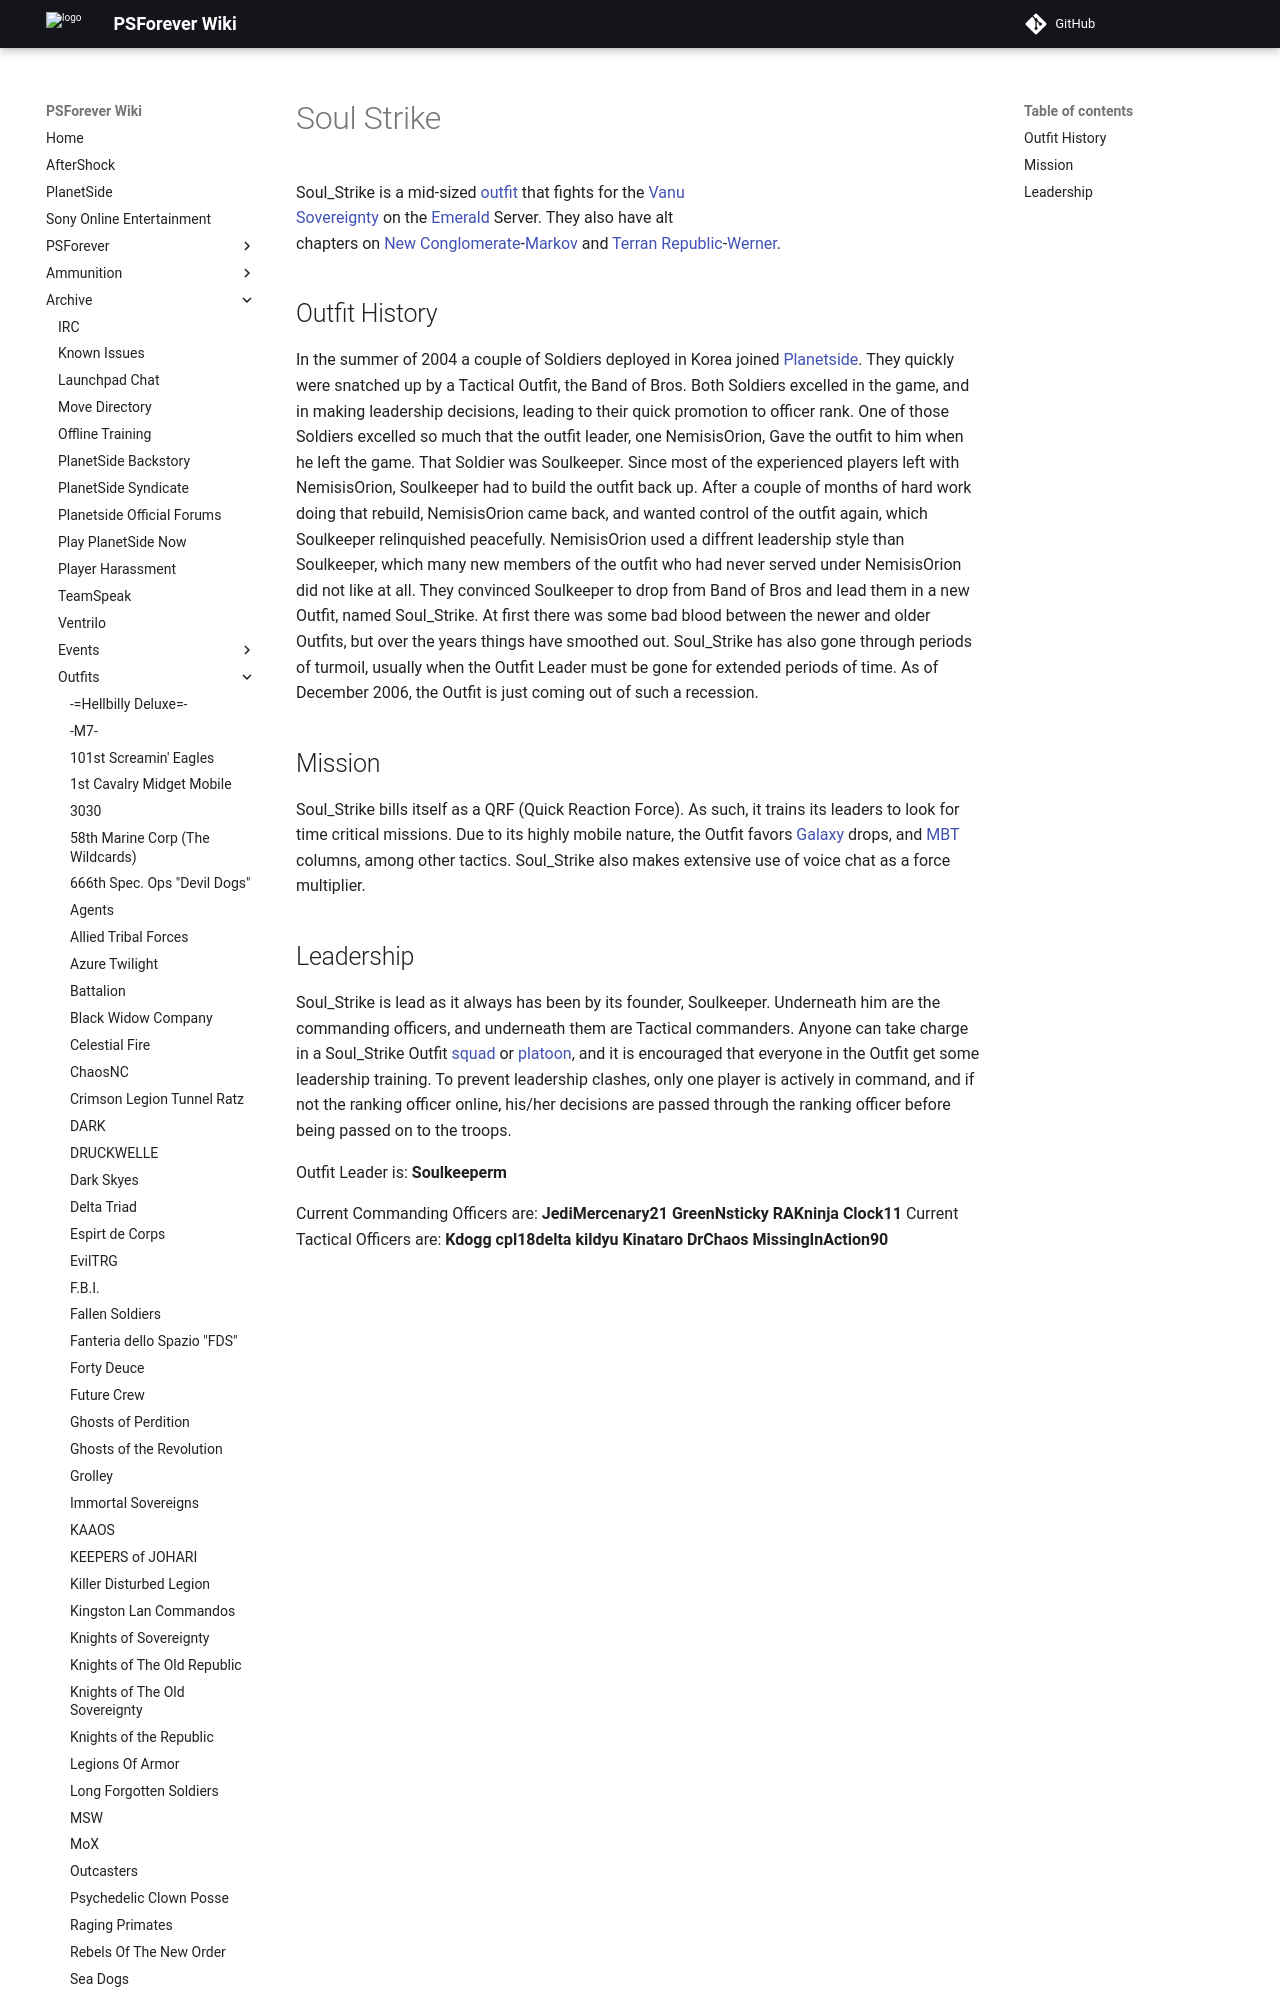

repository: psforever/wiki · page: archive/outfits/Soul_Strike/index.html · generator: mkdocs

![](images/Decoys_memorial1.jpg "fig:Decoys_memorial1.jpg") Soul_Strike is a
mid-sized [outfit](outfit "wikilink") that fights for the [Vanu
Sovereignty](Vanu_Sovereignty "wikilink") on the
[Emerald](Emerald "wikilink") [Server](Server "wikilink"). They also
have alt chapters on [New
Conglomerate](New_Conglomerate "wikilink")-[Markov](Markov "wikilink")
and [Terran
Republic](Terran_Republic "wikilink")-[Werner](Werner "wikilink").

## Outfit History

In the summer of 2004 a couple of Soldiers deployed in Korea joined
[Planetside](Planetside "wikilink"). They quickly were snatched up by a
Tactical Outfit, the Band of Bros. Both Soldiers excelled in the game,
and in making leadership decisions, leading to their quick promotion to
officer rank. One of those Soldiers excelled so much that the outfit
leader, one NemisisOrion, Gave the outfit to him when he left the game.
That Soldier was Soulkeeper. Since most of the experienced players left
with NemisisOrion, Soulkeeper had to build the outfit back up. After a
couple of months of hard work doing that rebuild, NemisisOrion came
back, and wanted control of the outfit again, which Soulkeeper
relinquished peacefully. NemisisOrion used a diffrent leadership style
than Soulkeeper, which many new members of the outfit who had never
served under NemisisOrion did not like at all. They convinced Soulkeeper
to drop from Band of Bros and lead them in a new Outfit, named
Soul_Strike. At first there was some bad blood between the newer and
older Outfits, but over the years things have smoothed out. Soul_Strike
has also gone through periods of turmoil, usually when the Outfit Leader
must be gone for extended periods of time. As of December 2006, the
Outfit is just coming out of such a recession.
